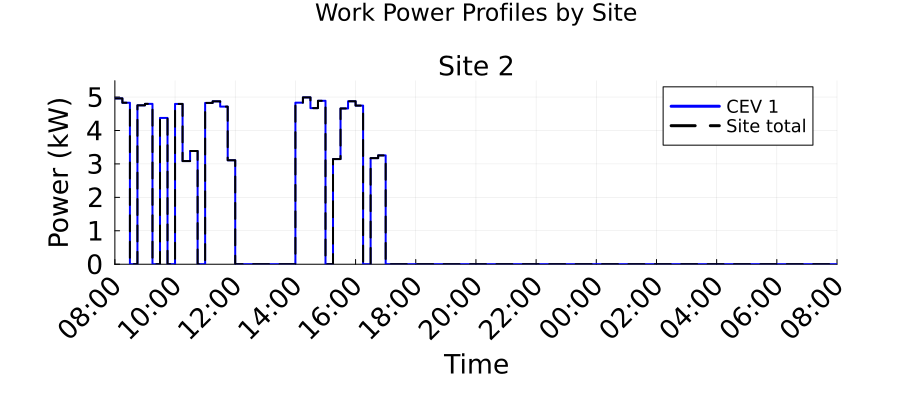

The table this chart was drawn from, first rows:
Time_Period, Time_Start_Label, Time_End_Label, Site_2_Work_Power_kW, Total_Work_Power_kW
1, 08:00, 08:15, 4.96, 4.96
2, 08:15, 08:30, 4.829, 4.829
3, 08:30, 08:45, 0.0, 0.0
4, 08:45, 09:00, 4.752, 4.752
5, 09:00, 09:15, 4.795, 4.795
6, 09:15, 09:30, 0.0, 0.0
7, 09:30, 09:45, 4.376, 4.376
8, 09:45, 10:00, 0.0, 0.0
9, 10:00, 10:15, 4.794, 4.794
10, 10:15, 10:30, 3.084, 3.084
11, 10:30, 10:45, 3.387, 3.387
12, 10:45, 11:00, 0.0, 0.0
13, 11:00, 11:15, 4.824, 4.824
14, 11:15, 11:30, 4.872, 4.872
15, 11:30, 11:45, 4.713, 4.713
16, 11:45, 12:00, 3.109, 3.109
17, 12:00, 12:15, 0.0, 0.0
18, 12:15, 12:30, 0.0, 0.0
19, 12:30, 12:45, 0.0, 0.0
20, 12:45, 13:00, 0.0, 0.0
21, 13:00, 13:15, 0.0, 0.0
22, 13:15, 13:30, 0.0, 0.0
23, 13:30, 13:45, 0.0, 0.0
24, 13:45, 14:00, 0.0, 0.0
25, 14:00, 14:15, 4.832, 4.832
26, 14:15, 14:30, 4.989, 4.989
27, 14:30, 14:45, 4.669, 4.669
28, 14:45, 15:00, 4.887, 4.887
29, 15:00, 15:15, 0.0, 0.0
30, 15:15, 15:30, 3.145, 3.145
31, 15:30, 15:45, 4.658, 4.658
32, 15:45, 16:00, 4.873, 4.873
33, 16:00, 16:15, 4.743, 4.743
34, 16:15, 16:30, 0.0, 0.0
35, 16:30, 16:45, 3.172, 3.172
36, 16:45, 17:00, 3.255, 3.255
37, 17:00, 17:15, 0.0, 0.0
38, 17:15, 17:30, 0.0, 0.0
39, 17:30, 17:45, 0.0, 0.0
40, 17:45, 18:00, 0.0, 0.0
41, 18:00, 18:15, 0.0, 0.0
42, 18:15, 18:30, 0.0, 0.0
43, 18:30, 18:45, 0.0, 0.0
44, 18:45, 19:00, 0.0, 0.0
45, 19:00, 19:15, 0.0, 0.0
46, 19:15, 19:30, 0.0, 0.0
47, 19:30, 19:45, 0.0, 0.0
48, 19:45, 20:00, 0.0, 0.0
49, 20:00, 20:15, 0.0, 0.0
50, 20:15, 20:30, 0.0, 0.0
51, 20:30, 20:45, 0.0, 0.0
52, 20:45, 21:00, 0.0, 0.0
53, 21:00, 21:15, 0.0, 0.0
54, 21:15, 21:30, 0.0, 0.0
55, 21:30, 21:45, 0.0, 0.0
56, 21:45, 22:00, 0.0, 0.0
57, 22:00, 22:15, 0.0, 0.0
58, 22:15, 22:30, 0.0, 0.0
59, 22:30, 22:45, 0.0, 0.0
60, 22:45, 23:00, 0.0, 0.0
... 36 more rows
